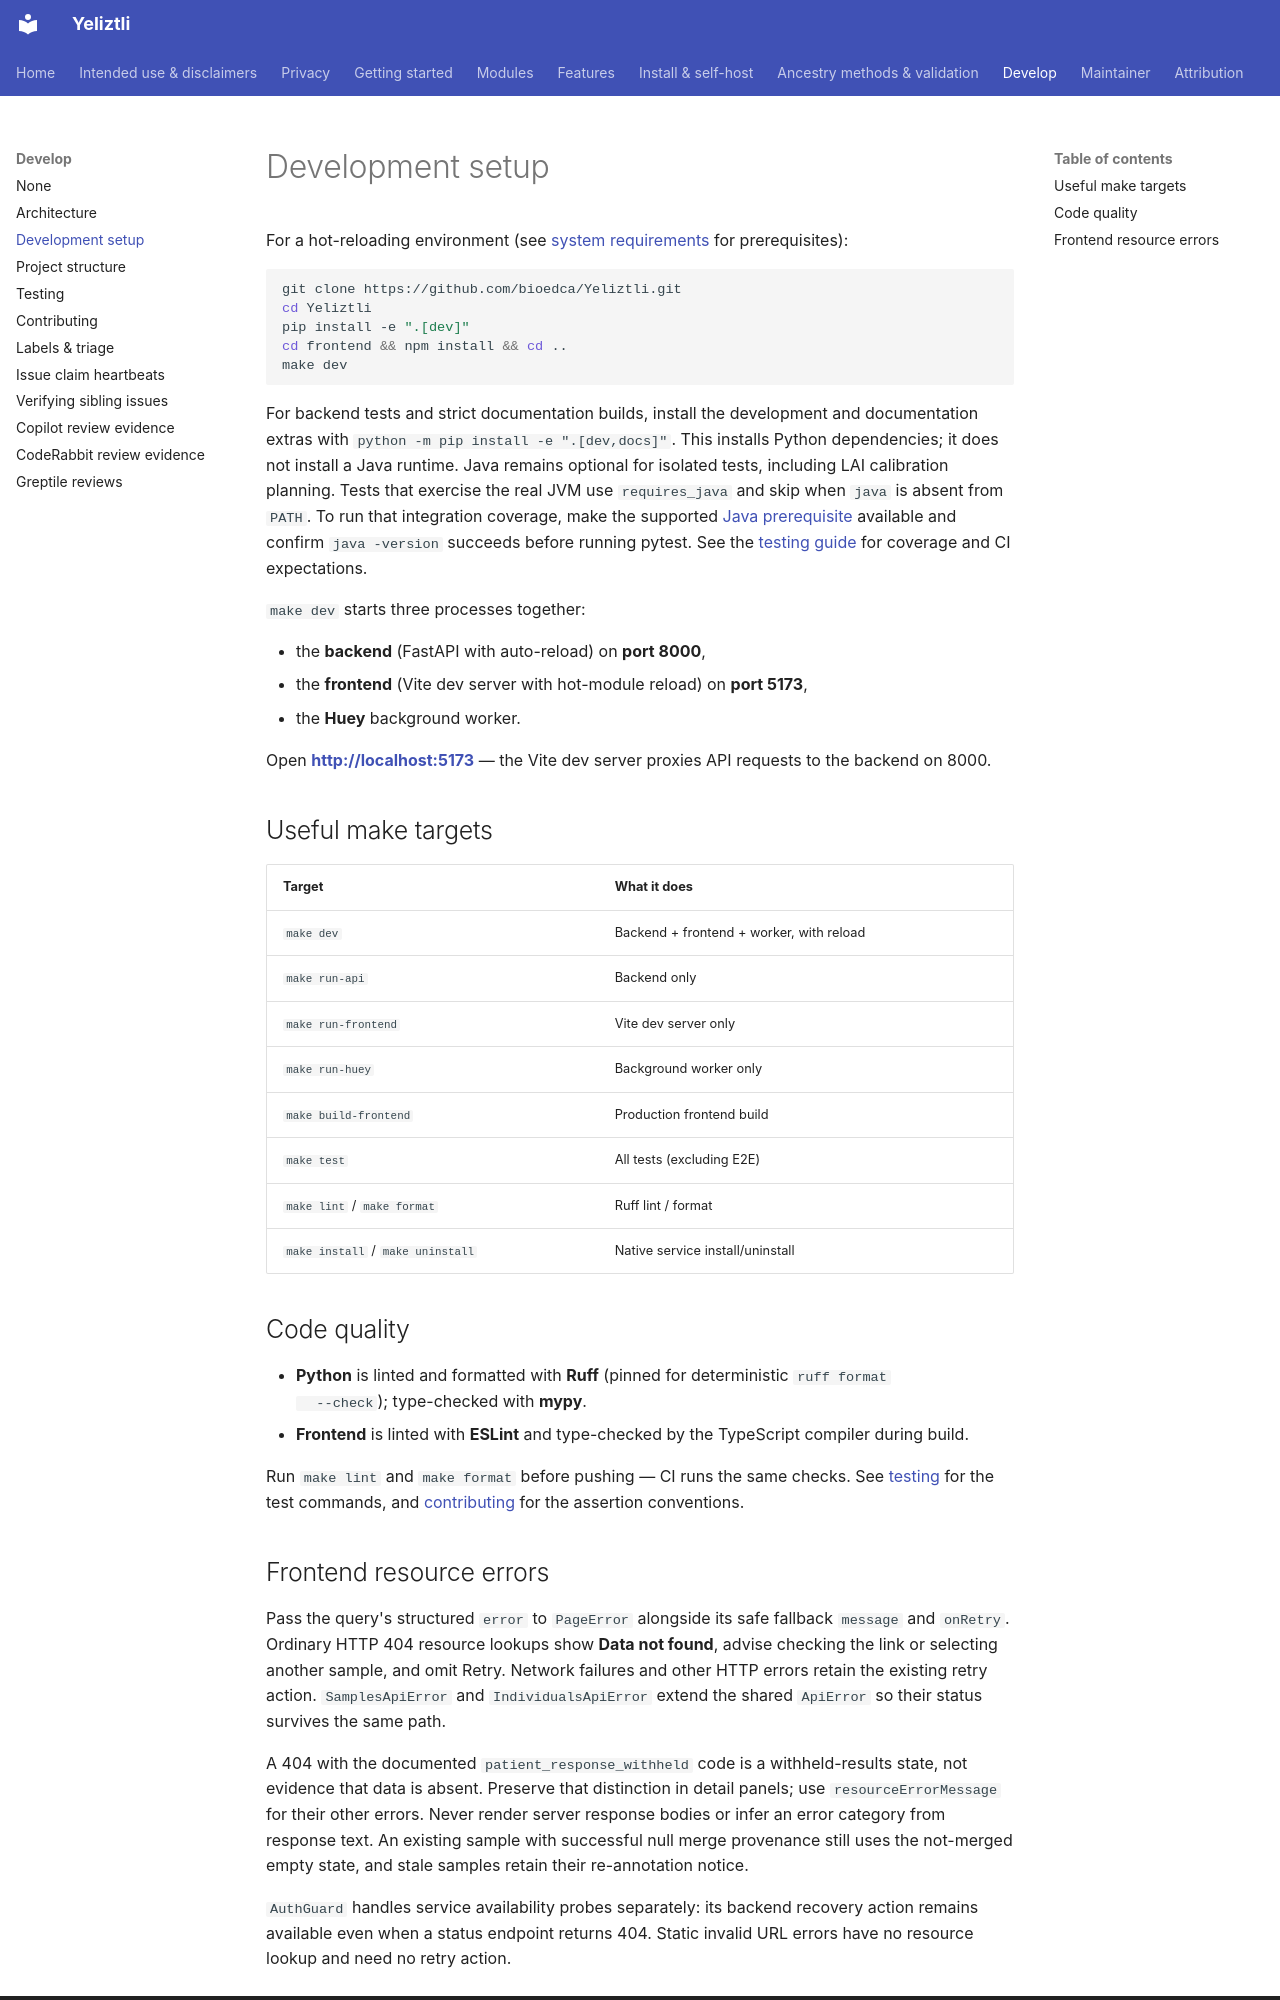

repository: bioedca/Yeliztli · page: develop/development-setup/index.html · generator: mkdocs

# Development setup

For a hot-reloading environment (see [system requirements](../install/system-requirements.md)
for prerequisites):

```bash
git clone https://github.com/bioedca/Yeliztli.git
cd Yeliztli
pip install -e ".[dev]"
cd frontend && npm install && cd ..
make dev
```

For backend tests and strict documentation builds, install the development and
documentation extras with `python -m pip install -e ".[dev,docs]"`. This installs
Python dependencies; it does not install a Java runtime. Java remains optional
for isolated tests, including LAI calibration planning. Tests that exercise the
real JVM use `requires_java` and skip when `java` is absent from `PATH`. To run
that integration coverage, make the supported [Java prerequisite](../install/system-requirements.md)
available and confirm `java -version` succeeds before running pytest. See the
[testing guide](testing.md) for coverage and CI expectations.

`make dev` starts three processes together:

- the **backend** (FastAPI with auto-reload) on **port 8000**,
- the **frontend** (Vite dev server with hot-module reload) on **port 5173**,
- the **Huey** background worker.

Open **[http://localhost:5173](http://localhost:5173)** — the Vite dev server proxies API
requests to the backend on 8000.

## Useful make targets

| Target | What it does |
|--------|--------------|
| `make dev` | Backend + frontend + worker, with reload |
| `make run-api` | Backend only |
| `make run-frontend` | Vite dev server only |
| `make run-huey` | Background worker only |
| `make build-frontend` | Production frontend build |
| `make test` | All tests (excluding E2E) |
| `make lint` / `make format` | Ruff lint / format |
| `make install` / `make uninstall` | Native service install/uninstall |

## Code quality

- **Python** is linted and formatted with **Ruff** (pinned for deterministic `ruff format
  --check`); type-checked with **mypy**.
- **Frontend** is linted with **ESLint** and type-checked by the TypeScript compiler during
  build.

Run `make lint` and `make format` before pushing — CI runs the same checks. See
[testing](testing.md) for the test commands, and [contributing](contributing.md) for the
assertion conventions.
